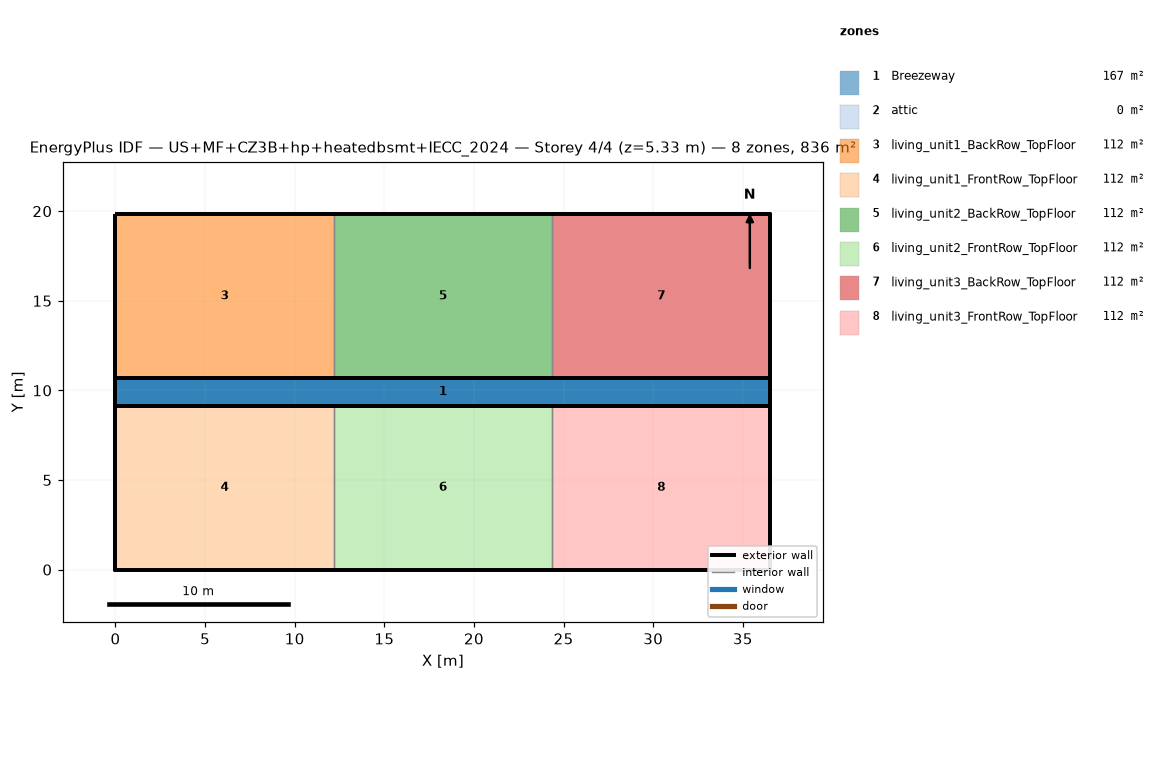
=== STOREY PLAN SPEC (per zone: floor XY polygon, exterior-wall plan segments, windows/doors) ===
zone 1: Breezeway  (167.0 m²)
  floor: (36.54, 9.16) (0.00, 9.16) (0.00, 10.68) (36.54, 10.68)
  floor: (36.54, 9.16) (0.00, 9.16) (0.00, 10.68) (36.54, 10.68)
  floor: (36.54, 9.16) (0.00, 9.16) (0.00, 10.68) (36.54, 10.68)
zone 2: attic  (0.0 m²)
  exterior wall: (36.54, 0.00) – (36.54, 19.84) – (36.54, 9.92)  [29.8 m]
  exterior wall: (0.00, 19.84) – (0.00, 0.00) – (0.00, 9.92)  [29.8 m]
zone 3: living_unit1_BackRow_TopFloor  (111.5 m²)
  floor: (12.18, 10.68) (0.00, 10.68) (0.00, 19.84) (12.18, 19.84)
  exterior wall: (12.18, 19.84) – (0.00, 19.84)  [12.2 m]
  exterior wall: (0.00, 19.84) – (0.00, 10.68)  [9.2 m]
  exterior wall: (0.00, 10.68) – (12.18, 10.68)  [12.2 m]
  interior walls: 1
zone 4: living_unit1_FrontRow_TopFloor  (111.5 m²)
  floor: (12.18, 0.00) (0.00, 0.00) (0.00, 9.16) (12.18, 9.16)
  exterior wall: (0.00, 0.00) – (12.18, 0.00)  [12.2 m]
  exterior wall: (0.00, 9.16) – (0.00, 0.00)  [9.2 m]
  exterior wall: (12.18, 9.16) – (0.00, 9.16)  [12.2 m]
  interior walls: 1
zone 5: living_unit2_BackRow_TopFloor  (111.5 m²)
  floor: (24.36, 10.68) (12.18, 10.68) (12.18, 19.84) (24.36, 19.84)
  exterior wall: (12.18, 10.68) – (24.36, 10.68)  [12.2 m]
  exterior wall: (24.36, 19.84) – (12.18, 19.84)  [12.2 m]
  interior walls: 2
zone 6: living_unit2_FrontRow_TopFloor  (111.5 m²)
  floor: (24.36, 0.00) (12.18, 0.00) (12.18, 9.16) (24.36, 9.16)
  exterior wall: (12.18, 0.00) – (24.36, 0.00)  [12.2 m]
  exterior wall: (24.36, 9.16) – (12.18, 9.16)  [12.2 m]
  interior walls: 2
zone 7: living_unit3_BackRow_TopFloor  (111.5 m²)
  floor: (36.54, 10.68) (24.36, 10.68) (24.36, 19.84) (36.54, 19.84)
  exterior wall: (36.54, 10.68) – (36.54, 19.84)  [9.2 m]
  exterior wall: (36.54, 19.84) – (24.36, 19.84)  [12.2 m]
  exterior wall: (24.36, 10.68) – (36.54, 10.68)  [12.2 m]
  interior walls: 1
zone 8: living_unit3_FrontRow_TopFloor  (111.5 m²)
  floor: (36.54, 0.00) (24.36, 0.00) (24.36, 9.16) (36.54, 9.16)
  exterior wall: (24.36, 0.00) – (36.54, 0.00)  [12.2 m]
  exterior wall: (36.54, 0.00) – (36.54, 9.16)  [9.2 m]
  exterior wall: (36.54, 9.16) – (24.36, 9.16)  [12.2 m]
  interior walls: 1

=== DERIVED (storey summary) ===
Building: US+MF+CZ3B+hp+heatedbsmt+IECC_2024
Storey: 4 of 4  (floor level z = 5.33 m)
Storey gross floor area: 836.2 m²
Zones on this storey: 8
  - Breezeway: floor 167.0 m²
  - attic: floor 0.0 m²; exterior wall 59.5 m (81.9 m²); WWR 0.0%
  - living_unit1_BackRow_TopFloor: floor 111.5 m²; exterior wall 33.5 m (86.9 m²); WWR 0.0%
  - living_unit1_FrontRow_TopFloor: floor 111.5 m²; exterior wall 33.5 m (86.9 m²); WWR 0.0%
  - living_unit2_BackRow_TopFloor: floor 111.5 m²; exterior wall 24.4 m (63.1 m²); WWR 0.0%
  - living_unit2_FrontRow_TopFloor: floor 111.5 m²; exterior wall 24.4 m (63.1 m²); WWR 0.0%
  - living_unit3_BackRow_TopFloor: floor 111.5 m²; exterior wall 33.5 m (86.9 m²); WWR 0.0%
  - living_unit3_FrontRow_TopFloor: floor 111.5 m²; exterior wall 33.5 m (86.9 m²); WWR 0.0%
Zone adjacency (shared interzone walls):
  - living_unit1_BackRow_TopFloor ↔ living_unit2_BackRow_TopFloor
  - living_unit1_FrontRow_TopFloor ↔ living_unit2_FrontRow_TopFloor
  - living_unit2_BackRow_TopFloor ↔ living_unit3_BackRow_TopFloor
  - living_unit2_FrontRow_TopFloor ↔ living_unit3_FrontRow_TopFloor